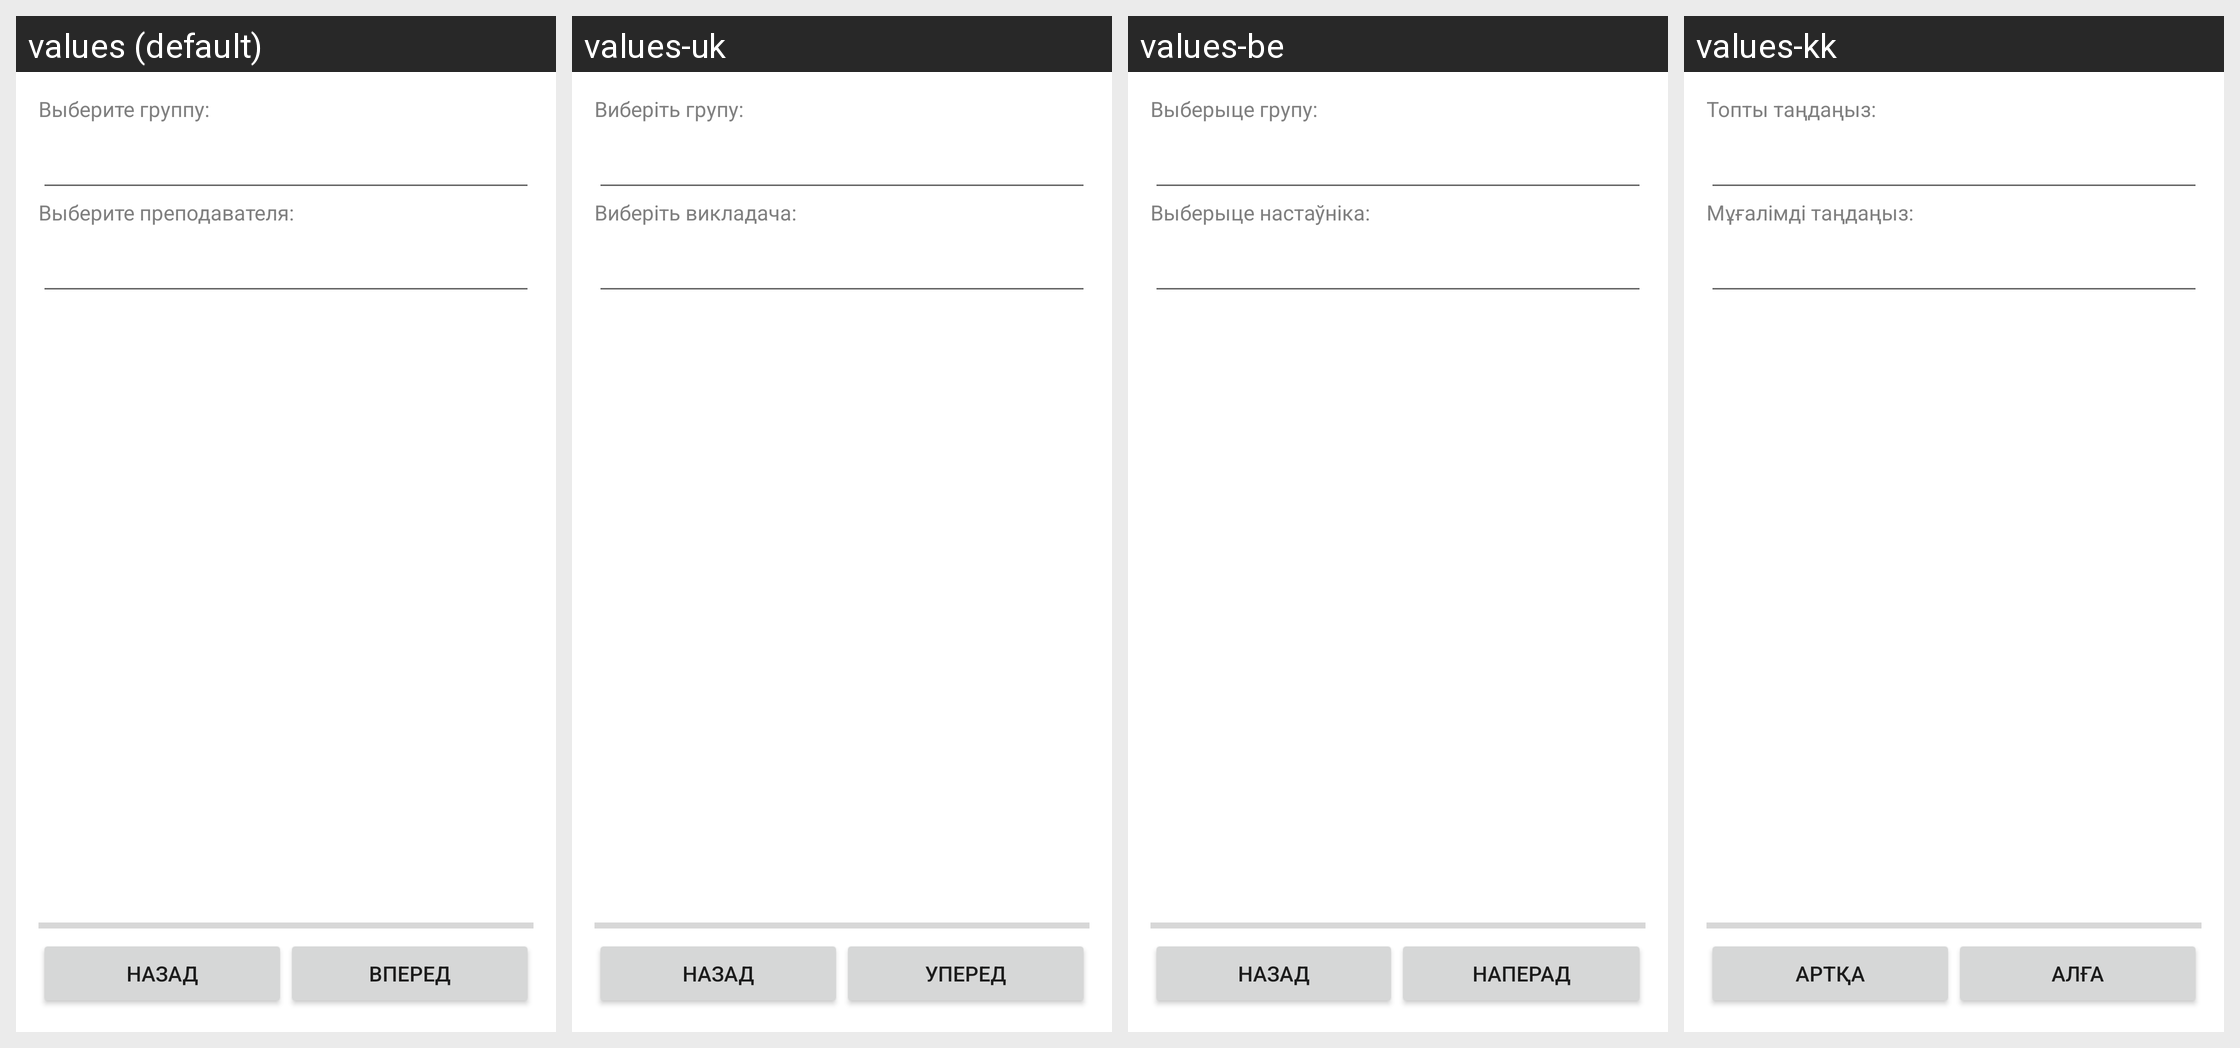

Strings drawn on this Android screen and how each of the app's shown locales translates them:
Android screen res/layout/fragment_days.xml rendered under 4 locales, left to right: values (default), values-uk, values-be, values-kk. Device: Nexus 5 (rendered at 1080×1920; each locale shown at half size, 540×960, under a caption strip naming it); theme AppTheme.
Other locales in the repository, not shown: values-en.
Strings drawn on this screen, with the default value and each locale's value (text and hints the layout hard-codes, and strings that could not be matched under every locale, appear in the picture but are not listed):

group_choice_text
  values: Выберите группу:
  values-uk: Виберіть групу:
  values-be: Выберыце групу:
  values-kk: Топты таңдаңыз:

teacher_choice_text
  values: Выберите преподавателя:
  values-uk: Виберіть викладача:
  values-be: Выберыце настаўніка:
  values-kk: Мұғалімді таңдаңыз:

back
  values: Назад
  values-uk: Назад
  values-be: Назад
  values-kk: Артқа

forward
  values: Вперед
  values-uk: Уперед
  values-be: Наперад
  values-kk: Алға
